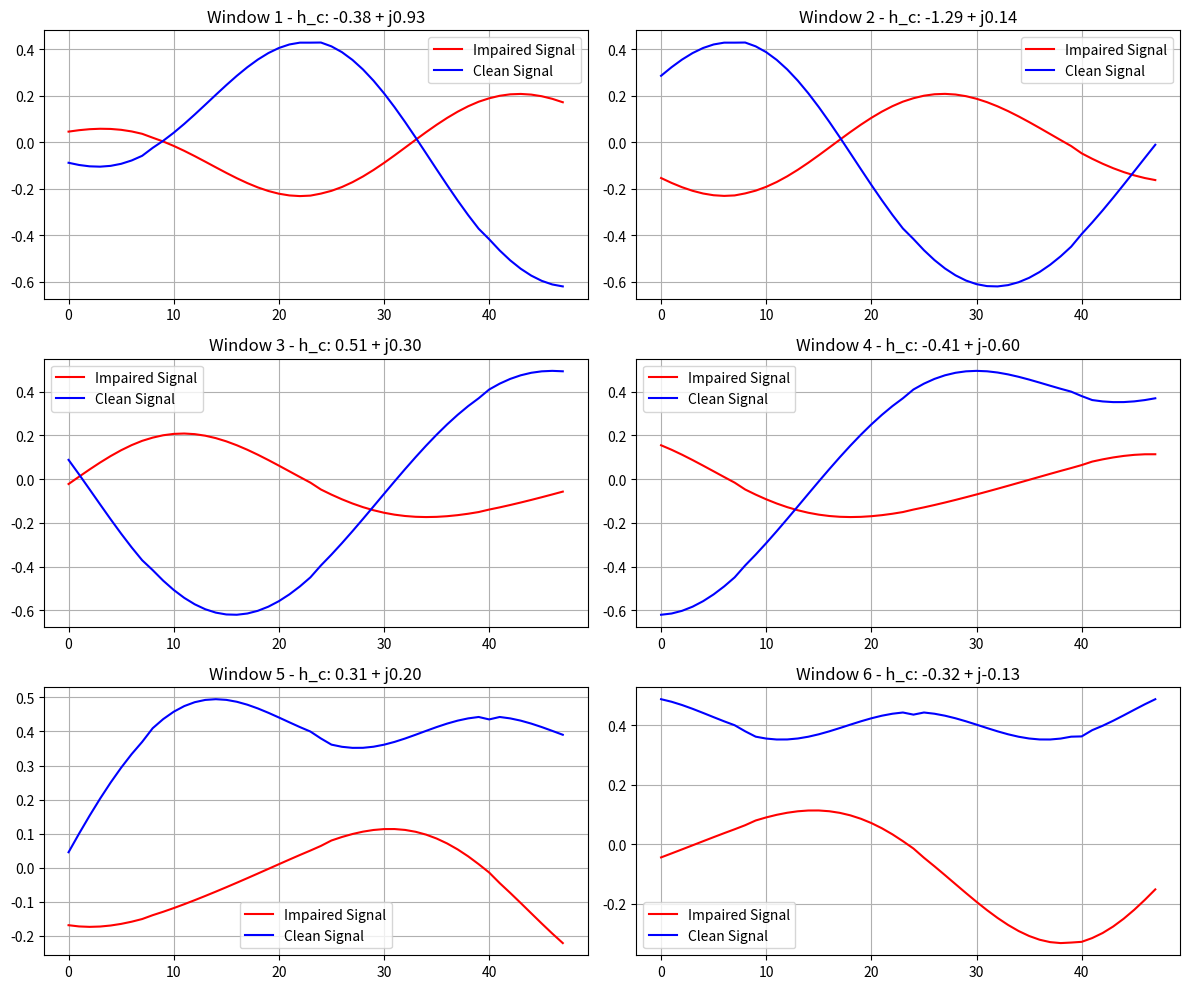

This chart was generated by the following Python code:
import numpy as np
import matplotlib.pyplot as plt
import os

class UAVBaseDatasetGenerator:
    """
    生成一个“基础”数据集，仅包含期望信号及其核心损伤（瑞利衰落）。
    这里采用 **符号域乘 h 再成型** 的方式：
        symbols -> h_per_symbol * symbols -> pulse shaping
    这样经过理想匹配滤波 + 抽样后，更接近教科书里的
        y_k = h_k x_k + n_k
    模型，便于和 Rayleigh 理论 BER 对齐。
    """
    def __init__(self):
        # --- 基本参数 ---
        self.NUM_SYMBOLS = 500000  # 符号总数
        self.SAMPLES_PER_SYMBOL = 16  # 每个符号采样点数
        self.PULSE_SHAPING_FILTER_TAPS = 129  # 滤波器长度
        self.PULSE_SHAPING_ROLLOFF = 0.25  # 滤波器滚降因子
        self.WINDOW_SIZE_IN_SYMBOLS = 3  # 窗口大小（符号数）
        
        # --- 瑞利衰落参数 ---
        self.CHUNK_SIZE_IN_SYMBOLS = self.NUM_SYMBOLS  # 处理整个数据集，无分块

        # --- 自动计算的参数 ---
        self.WINDOW_LENGTH_IN_SAMPLES = self.WINDOW_SIZE_IN_SYMBOLS * self.SAMPLES_PER_SYMBOL
        self.OUTPUT_DIR = r"data/rayleigh_data_withoutisi"  # 输出目录
        os.makedirs(self.OUTPUT_DIR, exist_ok=True)
        
        # self.print_summary()

    def print_summary(self):
        print("="*60)
        print("城市UAV集群通信 - 基础数据集生成器")
        print("此版本仅生成期望信号，并施加瑞利衰落损伤。")
        print("干扰和噪声将在训练时动态添加。")
        print("="*60)
        print(f"总符号数: {self.NUM_SYMBOLS}")
        print(f"每符号采样数: {self.SAMPLES_PER_SYMBOL}")
        print(f"输出目录: {self.OUTPUT_DIR}")
        print("="*60)
    
    def generate_qpsk_symbols(self, num_symbols):
        labels = np.random.randint(0, 4, num_symbols)  # 随机生成QPSK符号标签
        qpsk_mapping = {
            0: 1 + 1j,
            1: -1 + 1j,
            2: -1 - 1j,
            3: +1 - 1j
        }
        symbols = np.array([qpsk_mapping[label] for label in labels], dtype=np.complex64)
        symbols /= np.sqrt(2)  # 归一化到单位平均功率
        return symbols, labels

    def create_rrc_filter(self):
        t = np.arange(self.PULSE_SHAPING_FILTER_TAPS) - (self.PULSE_SHAPING_FILTER_TAPS - 1) / 2.0
        t /= self.SAMPLES_PER_SYMBOL
        beta = self.PULSE_SHAPING_ROLLOFF
        h = np.zeros_like(t, dtype=float)

        idx_zero = np.where(t == 0)[0]
        if idx_zero.size > 0:
            h[idx_zero] = 1 + beta * (4/np.pi - 1)

        idx_beta = np.where(np.abs(np.abs(t) - 1/(4*beta)) < 1e-9)[0]
        if idx_beta.size > 0:
            h[idx_beta] = (beta / np.sqrt(2)) * (
                (1 + 2/np.pi) * np.sin(np.pi / (4 * beta)) +
                (1 - 2/np.pi) * np.cos(np.pi / (4 * beta))
            )

        idx_general = np.where((t != 0) & (np.abs(np.abs(t) - 1/(4*beta)) > 1e-9))[0]
        t_general = t[idx_general]
        num = np.sin(np.pi * t_general * (1 - beta)) + \
              4 * beta * t_general * np.cos(np.pi * t_general * (1 + beta))
        den = np.pi * t_general * (1 - (4 * beta * t_general)**2)
        h[idx_general] = num / den

        return h

    def pulse_shaping(self, symbols):
        """
        RRC 成型：上采样 + 卷积 + 归一化到峰值 1，并返回滤波器时延。
        """
        upsampled = np.zeros(len(symbols) * self.SAMPLES_PER_SYMBOL, dtype=np.complex64)
        upsampled[::self.SAMPLES_PER_SYMBOL] = symbols

        rrc_filter = self.create_rrc_filter()
        baseband_stream = np.convolve(upsampled, rrc_filter, mode='full')

        actual_peak = np.max(np.abs(baseband_stream))
        if actual_peak > 1e-9:
            baseband_stream /= actual_peak

        filter_delay = len(rrc_filter) // 2
        return baseband_stream.astype(np.complex64), filter_delay

    def _generate_rayleigh_h(self, num_samples):
        """
        CN(0,1) => |h| 瑞利，E[|h|^2] = 1
        每个符号一个独立的 h_k。
        """
        h = (np.random.randn(num_samples) + 1j * np.random.randn(num_samples)) / np.sqrt(2)
        return h.astype(np.complex64)

    # ================= 核心修改点 1：符号域乘 h =================
    def apply_rayleigh_channel(self, symbols):
        """
        在符号域施加单径平坦瑞利衰落：
            s_k = x_k       （原始符号）
            h_k ~ CN(0,1)   （每个符号一个系数）
            r_k = h_k * s_k （衰落后的符号）

        返回:
            faded_symbols : 衰落后的符号序列
            h_per_symbol  : 对应的每符号信道系数（用于 CSI / 保存 true_h）
        """
        num_symbols = len(symbols)
        h_per_symbol = self._generate_rayleigh_h(num_symbols)   # [num_symbols]
        faded_symbols = symbols * h_per_symbol                  # [num_symbols]
        return faded_symbols.astype(np.complex64), h_per_symbol

    # ============= 核心修改点 2：这里用的是 h_per_symbol[i] ============
    def sliding_window_slicing(self,
                               ideal_baseband_stream,
                               impaired_stream,
                               filter_delay,
                               labels,
                               h_per_symbol):
        """
        按照“符号峰值位置”为中心，切 3 符号长度的窗口。
        h_per_symbol: 每个符号的 Rayleigh 系数 h_k
        """
        symbol_peak_positions = [
            filter_delay + i * self.SAMPLES_PER_SYMBOL
            for i in range(len(labels))
        ]

        impaired_windows, clean_windows, valid_labels = [], [], []
        h_true_windows, h_estimated_windows = [], []
        half_window = self.WINDOW_LENGTH_IN_SAMPLES // 2  # 3 符号窗口 -> 一侧 24 点

        for i, peak_pos in enumerate(symbol_peak_positions):
            start, end = peak_pos - half_window, peak_pos + half_window

            if start >= 0 and end < len(impaired_stream):
                # 切片 3 符号长度窗口
                impaired_windows.append(impaired_stream[start:end])
                clean_windows.append(ideal_baseband_stream[start:end])
                valid_labels.append(labels[i])

                # 对应符号的信道系数：直接用 h_per_symbol[i]
                h_true_windows.append(h_per_symbol[i])
                h_estimated_windows.append(h_per_symbol[i])  # 完美 CSI 情况

        impaired_windows = np.array(impaired_windows, dtype=np.complex64)
        clean_windows = np.array(clean_windows, dtype=np.complex64)
        valid_labels = np.array(valid_labels)
        h_true_windows = np.array(h_true_windows, dtype=np.complex64)
        h_estimated_windows = np.array(h_estimated_windows, dtype=np.complex64)

        return impaired_windows, clean_windows, valid_labels, h_true_windows, h_estimated_windows
    
    def visualize_waveforms(self, impaired_waveforms, clean_waveforms, labels, true_h):
        # 取前六个窗口
        selected_indices = range(6)

        fig, axes = plt.subplots(3, 2, figsize=(12, 10))

        for i, idx in enumerate(selected_indices):
            ax = axes[i // 2, i % 2]
            ax.plot(np.real(impaired_waveforms[idx]), label="Impaired Signal", color="r")
            ax.plot(np.real(clean_waveforms[idx]), label="Clean Signal", color="b")
            ax.set_title(
                f"Window {idx+1} - h_c: {np.real(true_h[idx]):.2f} + j{np.imag(true_h[idx]):.2f}"
            )
            ax.legend()
            ax.grid(True)

        plt.tight_layout()
        plt.show()

    def create_and_save_dataset(self, data_dict):
        """保存所有数据集组件。"""
        num_samples = len(data_dict["labels"])
        
        print("\n" + "-"*20 + " 保存基础数据集 " + "-"*20)
        for name, data in data_dict.items():
            # 复数数据：拆成 I/Q 两路保存
            if np.iscomplexobj(data):
                if data.ndim == 2:
                    # [N, L] -> [N, 2, L]
                    data_to_save = np.stack([np.real(data), np.imag(data)], axis=1)
                else:
                    # 其他维度，按你现在的策略统一处理
                    data_to_save = np.stack([np.real(data), np.imag(data)], axis=1)
            else:
                data_to_save = data

            path = os.path.join(self.OUTPUT_DIR, f"{name}.npy")
            np.save(path, data_to_save.astype(np.float32))
            print(f"  已保存: {path} (形状: {data_to_save.shape})")
        print("-" * 60)

    # ============= 核心修改点 3：generate 里改成“符号域乘 h 再成型” =============
    def generate(self):
        """
        核心生成流程：生成包含“符号域 Rayleigh 衰落”的基础数据集。
        流程：
            1) 生成 QPSK 符号序列 symbols
            2) 生成每符号信道 h_per_symbol，得到 faded_symbols = h * symbols
            3) 对 symbols / faded_symbols 分别进行 RRC 成型
            4) 以符号峰值为中心切 3 符号窗口
            5) 保存 clean/impaired/labels/true_h/estimated_h
        """
        print("\n开始生成基础数据集...")

        # 1. 生成 QPSK 符号和标签
        symbols, labels = self.generate_qpsk_symbols(self.NUM_SYMBOLS)

        all_impaired_windows, all_clean_windows, all_labels = [], [], []
        all_true_h, all_estimated_h = [], []

        # 2. 符号域施加瑞利衰落
        faded_symbols, h_per_symbol = self.apply_rayleigh_channel(symbols)

        # 3. 分别对“干净符号”和“衰落符号”做成型
        clean_stream, delay_chunk = self.pulse_shaping(symbols)
        faded_stream, _           = self.pulse_shaping(faded_symbols)

        # 4. 切片成窗口（使用符号级 h_per_symbol）
        impaired_w, clean_w, labels_w, true_h_w, est_h_w = self.sliding_window_slicing(
            clean_stream, faded_stream, delay_chunk, labels, h_per_symbol
        )
        
        all_impaired_windows.append(impaired_w)
        all_clean_windows.append(clean_w)
        all_labels.append(labels_w)
        all_true_h.append(true_h_w)
        all_estimated_h.append(est_h_w)

        # 5. 汇总 + 保存
        final_data = {
            "impaired_waveforms": np.concatenate(all_impaired_windows, axis=0),
            "clean_waveforms":    np.concatenate(all_clean_windows, axis=0),
            "labels":             np.concatenate(all_labels, axis=0),
            "true_h":             np.concatenate(all_true_h, axis=0),
            "estimated_h":        np.concatenate(all_estimated_h, axis=0)
        }

        # 可视化随机挑选的六个窗口
        self.visualize_waveforms(
            final_data["impaired_waveforms"],
            final_data["clean_waveforms"],
            final_data["labels"],
            final_data["true_h"]
        )

        self.create_and_save_dataset(final_data)
        
        print("\n" + "="*60)
        print("基础数据集生成完毕！")
        print("="*60)
        
        return final_data


def main():
    generator = UAVBaseDatasetGenerator()
    generator.generate()

if __name__ == "__main__":
    main()
